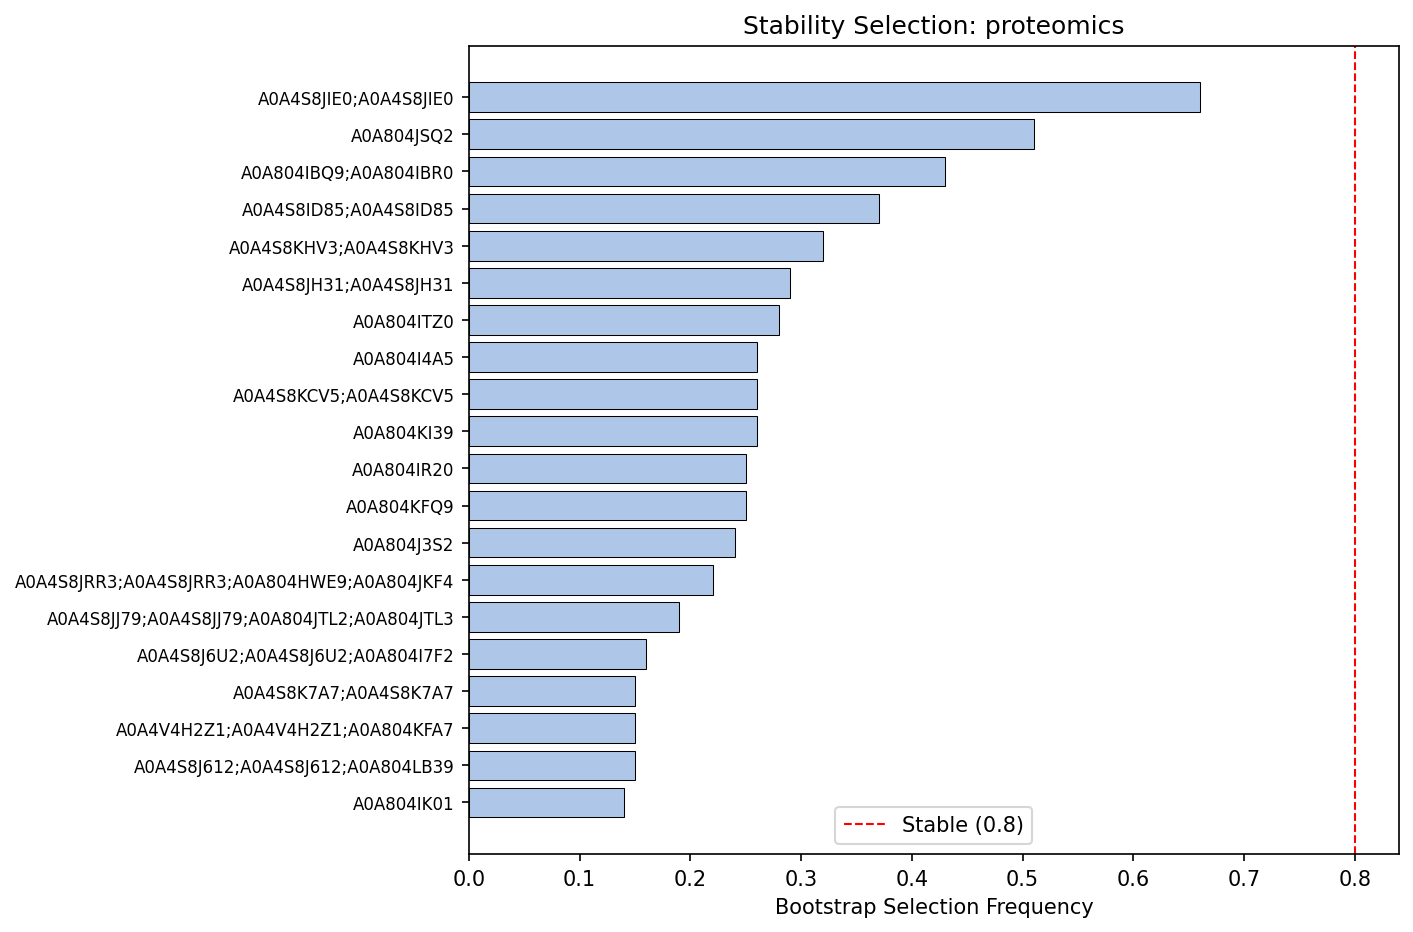

Source data for this figure (header and first rows):
Feature, Selection_Frequency, Mean_VIP, Std_VIP, Stable
A0A4S8JIE0;A0A4S8JIE0, 0.66, 15.47, 11.12, False
A0A804JSQ2, 0.51, 11.71, 11.49, False
A0A804IBQ9;A0A804IBR0, 0.43, 10.02, 11.56, False
A0A4S8ID85;A0A4S8ID85, 0.37, 8.45, 11.04, False
A0A4S8KHV3;A0A4S8KHV3, 0.32, 7.481, 10.92, False
A0A4S8JH31;A0A4S8JH31, 0.29, 6.759, 10.58, False
A0A804ITZ0, 0.28, 6.395, 10.26, False
A0A804I4A5, 0.26, 6.166, 10.41, False
A0A4S8KCV5;A0A4S8KCV5, 0.26, 5.817, 9.818, False
A0A804KI39, 0.26, 6.508, 10.99, False
A0A804IR20, 0.25, 5.821, 10.08, False
A0A804KFQ9, 0.25, 5.706, 9.886, False
A0A804J3S2, 0.24, 5.719, 10.18, False
A0A4S8JRR3;A0A4S8JRR3;A0A804HWE9;A0A804J…, 0.22, 4.933, 9.292, False
A0A4S8JJ79;A0A4S8JJ79;A0A804JTL2;A0A804J…, 0.19, 4.377, 9.039, False
A0A4S8J6U2;A0A4S8J6U2;A0A804I7F2, 0.16, 3.824, 8.765, False
A0A4S8K7A7;A0A4S8K7A7, 0.15, 3.396, 8.085, False
A0A4V4H2Z1;A0A4V4H2Z1;A0A804KFA7, 0.15, 3.467, 8.255, False
A0A4S8J612;A0A4S8J612;A0A804LB39, 0.15, 3.458, 8.246, False
A0A804IK01, 0.14, 3.148, 7.804, False
A0A804KSR2, 0.14, 3.264, 8.096, False
A0A804JTD6, 0.14, 3.215, 7.97, False
A0A804KG28, 0.13, 3.019, 7.811, False
A0A4S8IF95;A0A4S8IF95, 0.13, 2.868, 7.426, False
A0A804HT86, 0.13, 2.969, 7.687, False
A0A4S8J3E8;A0A4S8J3E8;A0A804L733, 0.13, 3.047, 7.885, False
A0A4S8JR00;A0A4S8JR00;A0A804HV68, 0.12, 2.674, 7.245, False
A0A804J0F0, 0.12, 2.702, 7.318, False
A0A4S8INH5;A0A4S8INH5;A0A804JHC1, 0.11, 2.472, 7.032, False
A0A804I9M7, 0.11, 2.568, 7.311, False
A0A4S8J5V9;A0A4S8J5V9, 0.11, 2.55, 7.255, False
A0A4S8J4R8;A0A4S8J4R8;A0A804L940, 0.1, 2.291, 6.876, False
A0A4V4H5I6;A0A4V4H5I6, 0.1, 2.273, 6.821, False
A0A804KSE5, 0.1, 2.234, 6.705, False
A0A4S8IV34;A0A4S8IV34;A0A804KZX2, 0.09, 2.12, 6.745, False
A0A4S8KGA6;A0A4S8KGA6;A0A804IWA0, 0.09, 2.127, 6.763, False
A0A4S8K7U4;A0A4S8K7U4, 0.09, 1.972, 6.28, False
A0A4S8J8M9;A0A4S8J8M9;A0A804I8I4, 0.08, 1.905, 6.464, False
A0A4S8JU48;A0A4S8JU48;A0A804J389, 0.08, 1.82, 6.174, False
A0A804JQY2, 0.07, 1.613, 5.879, False
A0A4S8K687;A0A4S8K687;A0A804KAF9;A0A804K…, 0.07, 1.582, 5.768, False
A0A804L3R7, 0.07, 1.562, 5.693, False
A0A4S8IH32;A0A4S8IH32;A0A4S8J8V5;A0A4S8J…, 0.07, 1.594, 5.812, False
A0A804K996, 0.07, 1.554, 5.664, False
A0A804K894, 0.07, 1.514, 5.519, False
A0A804KNN7, 0.07, 1.627, 5.934, False
A0A4S8JUC7;A0A4S8JUC7;A0A804J2Z6, 0.07, 1.661, 6.069, False
A0A804IDQ0, 0.06, 1.3, 5.146, False
A0A804JXC3, 0.06, 1.361, 5.385, False
A0A4V4H7I3;A0A4V4H7I3;A0A804HSK8, 0.06, 1.404, 5.561, False
A0A4S8JQZ6;A0A4S8JQZ6, 0.06, 1.344, 5.318, False
A0A4S8IGY3;A0A4S8IGY3;A0A804KKQ7, 0.06, 1.365, 5.402, False
A0A804ISC3, 0.06, 1.433, 5.675, False
A0A804KRD2, 0.06, 1.363, 5.396, False
A0A4S8JT18;A0A4S8JT18;A0A4S8K1F1;A0A4S8K…, 0.05, 1.158, 5.05, False
A0A4S8ITR7;A0A4S8ITR7;A0A4S8JDS6;A0A4S8J…, 0.05, 1.118, 4.873, False
A0A804JSZ9, 0.05, 1.193, 5.201, False
A0A804IEC2, 0.05, 1.089, 4.747, False
A0A804HU53, 0.04, 0.9535, 4.673, False
A0A804JFL7, 0.04, 0.9425, 4.617, False
... 5,259 more rows
